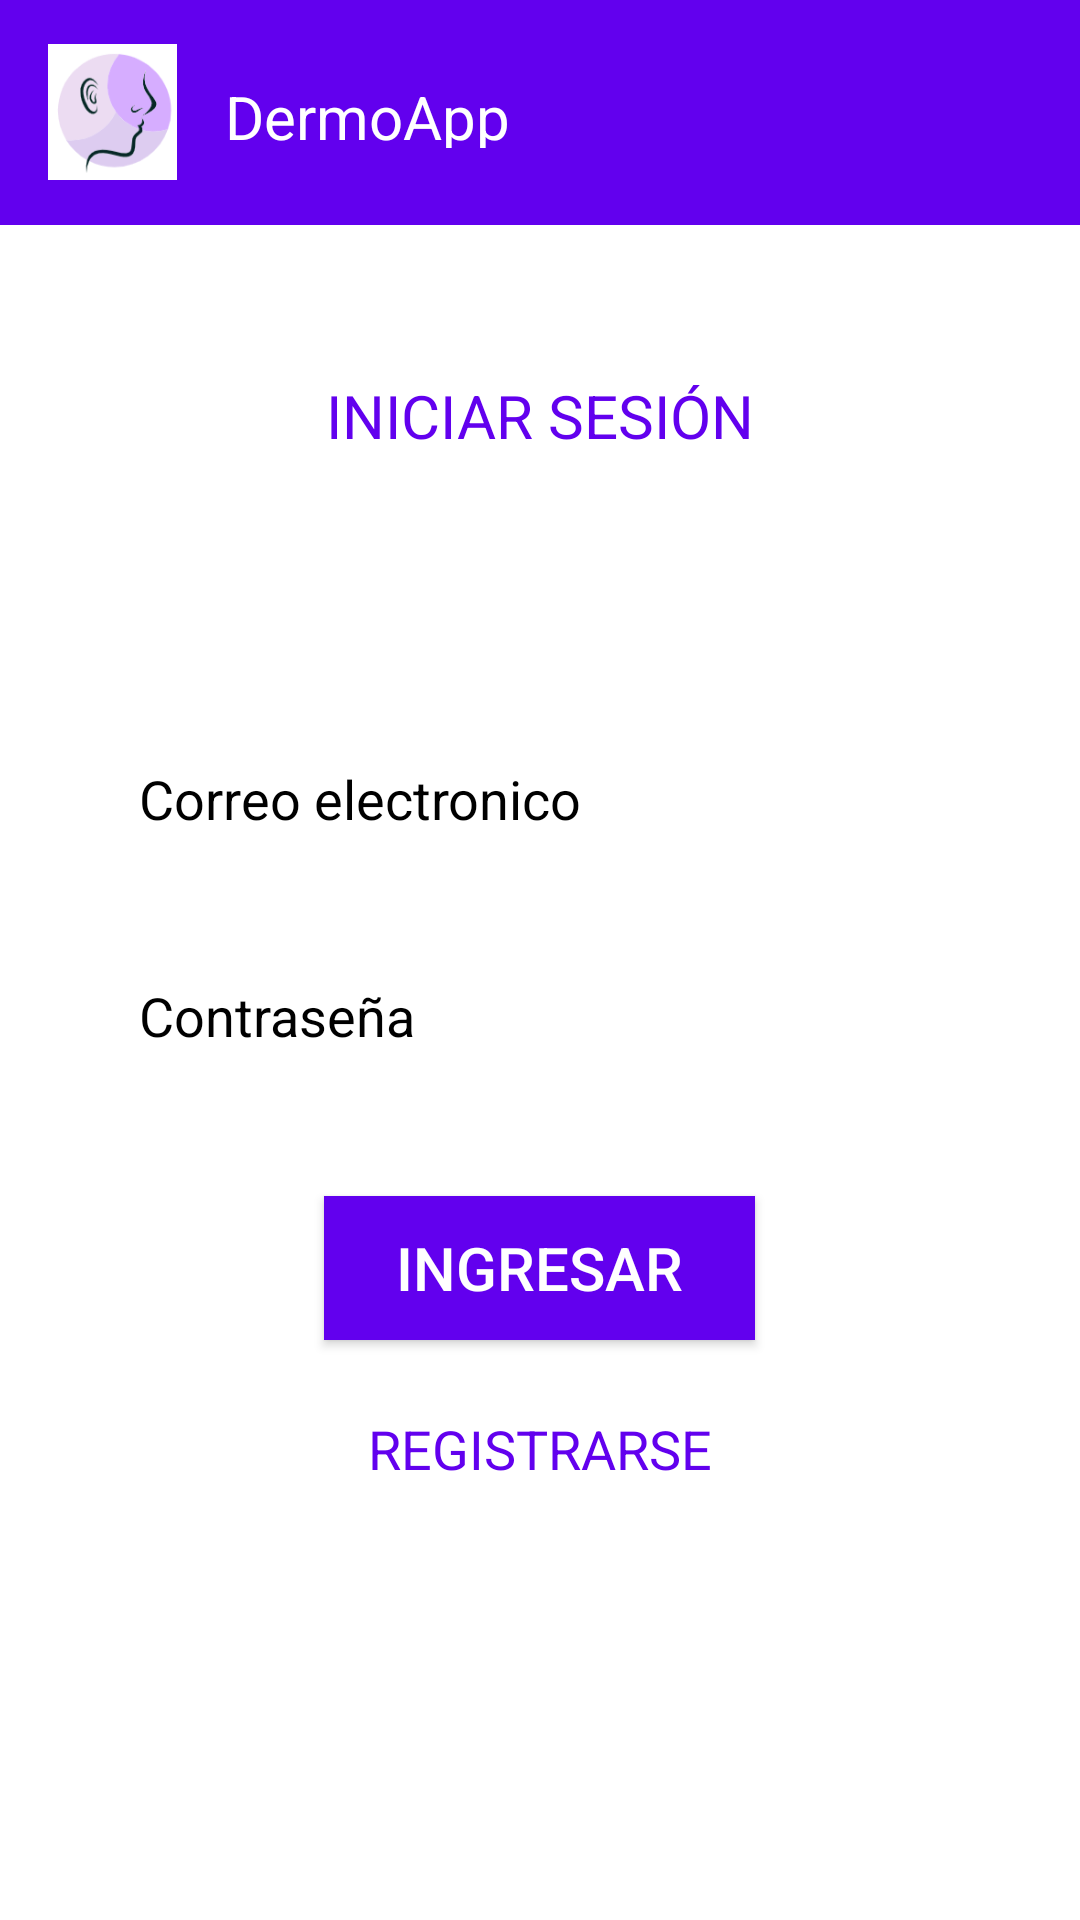

The Android layout XML behind this screen, and the referenced resources:
<!-- AndroidManifest.xml: application theme Theme.AppCompat.NoActionBar -->
<!-- res/layout/activity_login.xml -->
<?xml version="1.0" encoding="utf-8"?>
<LinearLayout xmlns:android="http://schemas.android.com/apk/res/android"
    xmlns:app="http://schemas.android.com/apk/res-auto"
    xmlns:tools="http://schemas.android.com/tools"
    android:layout_width="match_parent"
    android:layout_height="match_parent"
    android:orientation="vertical"
    android:background="@color/white">

    <LinearLayout
        android:layout_width="match_parent"
        android:layout_height="wrap_content"
        android:background="@color/colorPrimary"
        android:orientation="horizontal">

        <ImageButton
            android:id="@+id/imageLogin"
            android:layout_width="75dp"
            android:layout_height="75dp"
            android:background="@android:color/transparent"
            android:padding="16dp"
            android:scaleType="centerCrop"
            app:srcCompat="@drawable/logo"
            tools:ignore="ContentDescription" />

        <TextView
            android:id="@+id/textViewSignUp"
            android:layout_width="wrap_content"
            android:layout_height="24dp"
            android:layout_gravity="center"
            android:text="@string/app_name"
            android:textColor="@android:color/white"
            android:textSize="20sp"/>


    </LinearLayout>

    <ScrollView
        android:layout_width="match_parent"
        android:layout_height="0dp"
        android:layout_weight="1">

        <LinearLayout
            android:layout_width="match_parent"
            android:layout_height="wrap_content"
            android:orientation="vertical">

            <TextView
                android:id="@+id/textViewLogin"
                android:layout_width="wrap_content"
                android:layout_height="wrap_content"
                android:layout_gravity="center"
                android:layout_marginTop="50dp"
                android:text="@string/login"
                android:textColor="@color/colorPrimary"
                android:textSize="20sp"/>

            <EditText
                android:id="@+id/editTextEmail"
                android:layout_width="wrap_content"
                android:layout_height="wrap_content"
                android:layout_gravity="center"
                android:layout_marginTop="86dp"
                android:layout_marginBottom="16dp"
                android:background="@drawable/text_edit"
                android:ems="15"
                android:hint="@string/email"
                android:importantForAutofill="no"
                android:inputType="textEmailAddress"
                android:textColorHint="@android:color/black"
                android:textColor="@android:color/black"
                android:paddingHorizontal="24dp"
                android:paddingVertical="16dp" />

            <EditText
                android:id="@+id/editTextPassword"
                android:layout_width="wrap_content"
                android:layout_height="wrap_content"
                android:layout_gravity="center"
                android:layout_marginBottom="16dp"
                android:background="@drawable/text_edit"
                android:ems="15"
                android:hint="@string/password"
                android:importantForAutofill="no"
                android:inputType="textPassword"
                android:textColorHint="@android:color/black"
                android:textColor="@android:color/black"
                android:paddingHorizontal="24dp"
                android:paddingVertical="16dp"
                app:passwordToggleEnabled="true"/>

            <Button
                android:id="@+id/btnSignIn"
                android:layout_width="wrap_content"
                android:layout_height="wrap_content"
                android:layout_gravity="center"
                android:layout_margin="16dp"
                android:paddingHorizontal="24dp"
                android:paddingVertical="8dp"
                android:text="@string/sign_in"
                android:textAllCaps="false"
                android:background="@color/colorPrimary"
                android:textColor="@android:color/white"
                android:textSize="20sp" />


            <TextView
                android:id="@+id/tvSignUp"
                android:layout_width="wrap_content"
                android:layout_height="wrap_content"
                android:layout_gravity="center"
                android:layout_marginBottom="16dp"
                android:onClick="signUpIntent"
                android:padding="8dp"
                android:text="@string/new_account"
                android:textAlignment="center"
                android:textColor="@color/colorPrimary"
                android:textSize="18sp" />

        </LinearLayout>
    </ScrollView>
</LinearLayout>
<!-- resources referenced by this layout -->
<resources>
  <color name="colorPrimary">#FF6200EE</color>
  <color name="white">#FFFFFFFF</color>
  <!-- drawable logo: png bitmap (drawable, 8607 bytes) -->
  <string name="app_name">DermoApp</string>
  <string name="email">Correo electronico</string>
  <string name="login">INICIAR SESIÓN</string>
  <string name="new_account">REGISTRARSE</string>
  <string name="password">Contraseña</string>
  <string name="sign_in">INGRESAR</string>
</resources>
